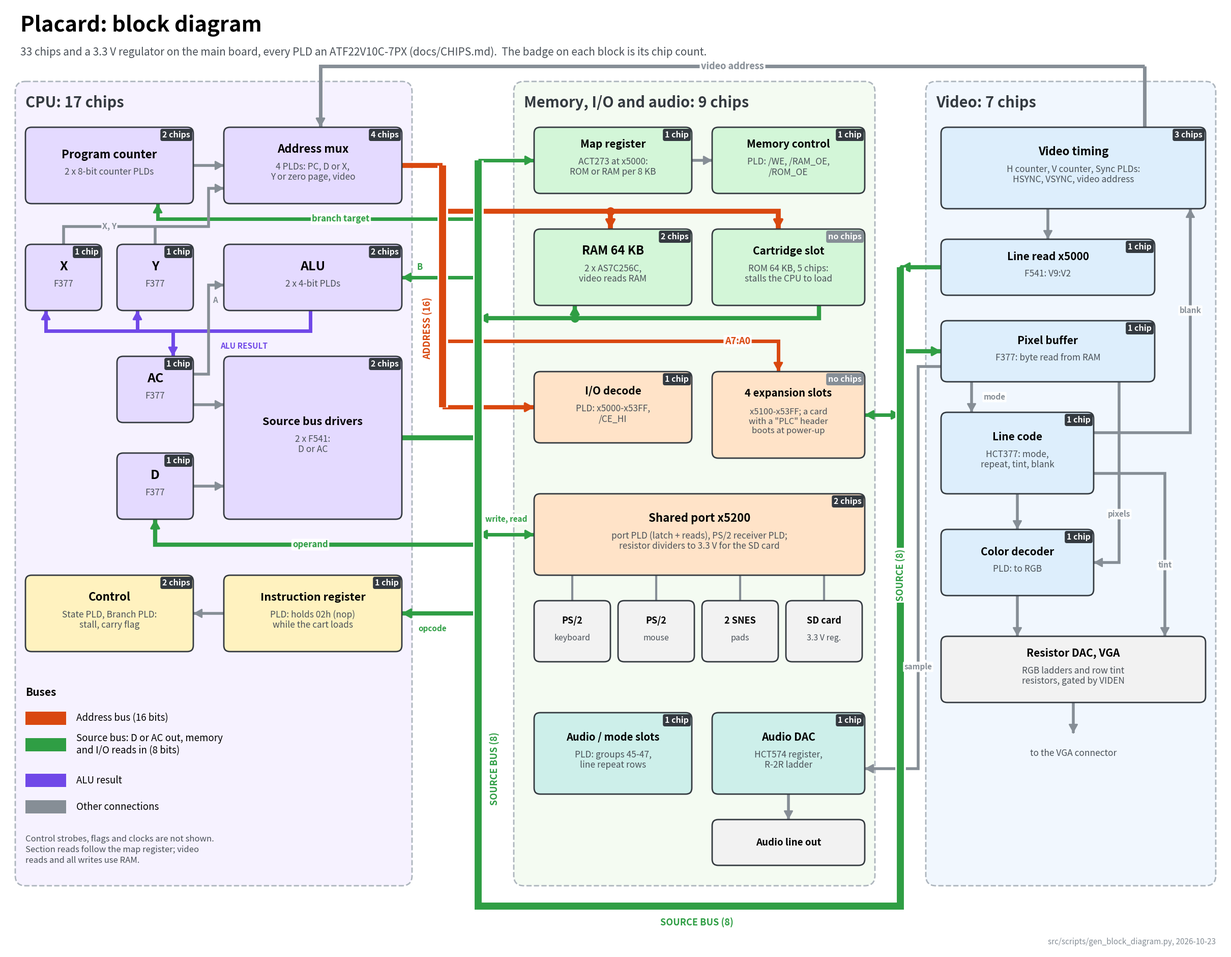

Generate this figure with matplotlib: (Note: this script raises an exception after producing the figure.)
#!/usr/bin/env python3
"""
gen_block_diagram.py - draw the Placard block diagram as a PNG, with the
number of chips in each block.

    python3 gen_block_diagram.py              writes reference/placard_block_diagram.png
    python3 gen_block_diagram.py out.png      writes out.png

Needs matplotlib (python3 -m pip install matplotlib).  The blocks and
their chip counts are typed in below from docs/CHIPS.md; update them here when
the chip list changes and rerun.  The counts must add up to the docs/CHIPS.md
total (the script checks).

The blocks are grouped in three panels: the CPU on the left, memory, I/O
and audio in the middle, video on the right.  The address and source buses
run down the gap between the CPU and the middle panel; the source bus (it
is also the memory data bus) carries on under the middle panel and up the
gap to the video panel.

Date: 2026-10-23
"""
import os
import sys

import matplotlib
matplotlib.use("Agg")
import matplotlib.pyplot as plt
import matplotlib.patheffects as pe
from matplotlib.patches import FancyBboxPatch, Rectangle

CHIPS_TOTAL = 33            # docs/CHIPS.md main board, plus the 3.3 V regulator

# fill colors by area
CPU, CTRL, MEM, IO, VID, SND, DEV = ("#E4DAFF", "#FFF2BF", "#D3F6D8", "#FFE3C8",
                                     "#DDEEFC", "#CDEFEA", "#F2F2F2")
# panel backgrounds
P_CPU, P_MID, P_VID = "#F6F2FF", "#F4FBF2", "#F1F7FE"
# bus colors
ADDR, SRC, RES, OTH = "#D9480F", "#2F9E44", "#7048E8", "#868E96"

# x of the bus trunks
XA, XS = 86, 93             # address, source, between the CPU and the middle
XS2 = 176                   # source bus up to the video panel
YS = 177                    # source bus under the middle panel

fig = plt.figure(figsize=(24, 18.6), dpi=100)
ax = fig.add_axes([0, 0, 1, 1])
ax.set_xlim(0, 240)
ax.set_ylim(186, 0)
ax.axis("off")

counted = []
group_chips = {}


def panel(x, y, w, h, title, fc, key):
    ax.add_patch(FancyBboxPatch((x, y), w, h, boxstyle="round,pad=0,rounding_size=2",
                                fc=fc, ec="#ADB5BD", lw=2, ls="--", zorder=0))
    group_chips[key] = []
    return ax.text(x + 2, y + 4.2, title, fontsize=21, weight="bold", va="center",
                   color="#343A40", zorder=1)


def box(x, y, w, h, title, chips, parts, fc, group, fs=16, pfs=12.5):
    """a block: title, the parts in it, and a badge with its chip count"""
    ax.add_patch(FancyBboxPatch((x, y), w, h, boxstyle="round,pad=0,rounding_size=1.2",
                                fc=fc, ec="#343A40", lw=2, zorder=3))
    nl = parts.count("\n") + 1 if parts else 0
    ty = y + h / 2 - (1.0 + 1.1 * nl if parts else 0)
    ax.text(x + w / 2, ty, title, ha="center", va="center", fontsize=fs, weight="bold", zorder=4)
    if parts:
        ax.text(x + w / 2, ty + 2.3 + 1.1 * nl, parts, ha="center", va="center", fontsize=pfs,
                color="#495057", zorder=4, linespacing=1.15)
    if chips is not None:
        counted.append(chips)
        group_chips[group].append(chips)
        label = "%d chip%s" % (chips, "" if chips == 1 else "s") if chips else "no chips"
        ax.text(x + w - 0.6, y + 0.7, label, ha="right", va="top", fontsize=11.5, weight="bold",
                color="white", zorder=5,
                bbox=dict(boxstyle="round,pad=0.25", fc="#343A40" if chips else "#868E96", ec="none"))
    return (x, y, w, h)


def wire(pts, color, lw=5, arrow=True, label=None, lpos=None, fs=13, both=False, z=2):
    xs, ys = zip(*pts)
    ax.plot(xs, ys, color=color, lw=lw, solid_capstyle="butt", solid_joinstyle="miter", zorder=z)

    def head(p0, p1):
        (x0, y0), (x1, y1) = p0, p1
        ax.annotate("", xy=(x1, y1), xytext=(x1 - (x1 - x0) * 0.01, y1 - (y1 - y0) * 0.01),
                    arrowprops=dict(arrowstyle="-|>,head_width=0.55,head_length=1.0", color=color,
                                    lw=lw * 0.5, shrinkA=0, shrinkB=0), zorder=z + 0.1)
    if arrow:
        head(pts[-2], pts[-1])
    if both:
        head(pts[1], pts[0])
    if label:
        lx, ly = lpos if lpos else ((xs[0] + xs[-1]) / 2, (ys[0] + ys[-1]) / 2)
        ax.text(lx, ly, label, ha="center", va="center", fontsize=fs, weight="bold",
                color=color, zorder=6,
                bbox=dict(boxstyle="round,pad=0.15", fc="white", ec="none", alpha=0.92))


def trunk(pts, color, lw=10):
    """a bus trunk, drawn over the stubs it crosses with a white edge"""
    xs, ys = zip(*pts)
    ax.plot(xs, ys, color=color, lw=lw, solid_capstyle="butt", solid_joinstyle="miter", zorder=2.5,
            path_effects=[pe.Stroke(linewidth=lw + 5, foreground="white"), pe.Normal()])


def dot(x, y, color):
    ax.plot([x], [y], "o", ms=11, color=color, zorder=2.6)


# ---------------------------------------------------------------- title
ax.text(3, 4, "Placard: block diagram", fontsize=30, weight="bold", va="center")
ax.text(3, 9.3, "%d chips and a 3.3 V regulator on the main board, every PLD an ATF22V10C-7PX "
        "(docs/CHIPS.md).  The badge on each block is its chip count." % CHIPS_TOTAL,
        fontsize=15, color="#495057", va="center")

# ---------------------------------------------------------------- panels
h_cpu = panel(2, 15, 78, 158, "CPU", P_CPU, "cpu")
h_mid = panel(100, 15, 71, 158, "Memory, I/O and audio", P_MID, "mid")
h_vid = panel(181, 15, 57, 158, "Video", P_VID, "vid")

# ---------------------------------------------------------------- CPU
pc = box(4, 24, 33, 15, "Program counter", 2, "2 x 8-bit counter PLDs", CPU, "cpu")
am = box(43, 24, 35, 15, "Address mux", 4, "4 PLDs: PC, D or X,\nY or zero page, video", CPU, "cpu")
xr = box(4, 47, 15, 13, "X", 1, "F377", CPU, "cpu", fs=18)
yr = box(22, 47, 15, 13, "Y", 1, "F377", CPU, "cpu", fs=18)
alu = box(43, 47, 35, 13, "ALU", 2, "2 x 4-bit PLDs", CPU, "cpu", fs=18)
acc = box(22, 69, 15, 13, "AC", 1, "F377", CPU, "cpu", fs=18)
dr = box(22, 88, 15, 13, "D", 1, "F377", CPU, "cpu", fs=18)
sd = box(43, 69, 35, 32, "Source bus drivers", 2, "2 x F541:\nD or AC", CPU, "cpu", fs=15.5)
ct = box(4, 112, 33, 15, "Control", 2, "State PLD, Branch PLD:\nstall, carry flag", CTRL, "cpu")
ir = box(43, 112, 35, 15, "Instruction register", 1, "PLD: holds 02h (nop)\nwhile the cart loads",
         CTRL, "cpu", fs=15.5)

# ---------------------------------------------------------------- memory, I/O, audio
mapr = box(104, 24, 31, 13, "Map register", 1, "ACT273 at x5000:\nROM or RAM per 8 KB", MEM, "mid",
           fs=15)
mc = box(139, 24, 30, 13, "Memory control", 1, "PLD: /WE, /RAM_OE,\n/ROM_OE", MEM, "mid", fs=15)
ram = box(104, 44, 31, 15, "RAM 64 KB", 2, "2 x AS7C256C,\nvideo reads RAM", MEM, "mid", fs=17)
rom = box(139, 44, 30, 15, "Cartridge slot", 0, "ROM 64 KB, 5 chips:\nstalls the CPU to load",
          MEM, "mid", fs=15)
iod = box(104, 72, 31, 14, "I/O decode", 1, "PLD: x5000-x53FF,\n/CE_HI", IO, "mid", fs=15)
exp = box(139, 72, 30, 17, "4 expansion slots", 0, "x5100-x53FF; a card\nwith a \"PLC\" header\n"
          "boots at power-up", IO, "mid", fs=14.5, pfs=12)
port = box(104, 96, 65, 16, "Shared port x5200", 2,
           "port PLD (latch + reads), PS/2 receiver PLD;\nresistor dividers to 3.3 V for the SD card",
           IO, "mid", fs=16)
devs = []
for i, (t, p) in enumerate((("PS/2", "keyboard"), ("PS/2", "mouse"),
                            ("2 SNES", "pads"), ("SD card", "3.3 V reg."))):
    devs.append(box(104 + i * 16.5, 117, 15, 12, t, None, p, DEV, "mid", fs=13, pfs=11.5))
aus = box(104, 139, 31, 16, "Audio / mode slots", 1, "PLD: groups 45-47,\nline repeat rows",
          SND, "mid", fs=14.5)
dac = box(139, 139, 30, 16, "Audio DAC", 1, "HCT574 register,\nR-2R ladder", SND, "mid", fs=15)
hp = box(139, 160, 30, 9, "Audio line out", None, "", DEV, "mid", fs=13.5)

# ---------------------------------------------------------------- video
vt = box(184, 24, 52, 16, "Video timing", 3, "H counter, V counter, Sync PLDs:\nHSYNC, VSYNC, "
         "video address", VID, "vid")
lr = box(184, 46, 42, 11, "Line read x5000", 1, "F541: V9:V2", VID, "vid", fs=15)
pb = box(184, 62, 42, 12, "Pixel buffer", 1, "F377: byte read from RAM", VID, "vid", fs=15)
lc = box(184, 80, 30, 16, "Line code", 1, "HCT377: mode,\nrepeat, tint, blank", VID, "vid", fs=15)
cd = box(184, 103, 30, 13, "Color decoder", 1, "PLD: to RGB", VID, "vid", fs=15)
vga = box(184, 124, 52, 13, "Resistor DAC, VGA", None, "RGB ladders and row tint\nresistors, "
          "gated by VIDEN", DEV, "vid", fs=15)

total = sum(counted)
assert total == CHIPS_TOTAL, "blocks add up to %d chips, docs/CHIPS.md says %d" % (total, CHIPS_TOTAL)
for h, key in ((h_cpu, "cpu"), (h_mid, "mid"), (h_vid, "vid")):
    h.set_text("%s: %d chips" % (h.get_text(), sum(group_chips[key])))

# ---------------------------------------------------------------- bus trunks
trunk([(XA, 31.5), (XA, 79)], ADDR)
trunk([(XS, 30.5), (XS, YS), (XS2, YS), (XS2, 51.5)], SRC)
ax.text(XA - 3, 63.5, "ADDRESS (16)", rotation=90, ha="center", va="center", fontsize=13,
        weight="bold", color=ADDR)
ax.text(XS + 3.2, 150, "SOURCE BUS (8)", rotation=90, ha="center", va="center", fontsize=13,
        weight="bold", color=SRC)
ax.text(136, YS + 3.2, "SOURCE BUS (8)", ha="center", va="center", fontsize=13, weight="bold",
        color=SRC)
ax.text(XS2, 112, "SOURCE (8)", rotation=90, ha="center", va="center", fontsize=13,
        weight="bold", color=SRC, bbox=dict(boxstyle="round,pad=0.15", fc="white", ec="none"))

# ---------------------------------------------------------------- address bus
wire([(78, 31.5), (XA, 31.5)], ADDR, lw=7, arrow=False)
wire([(XA, 40.5), (152, 40.5), (152, 44)], ADDR, lw=7)
wire([(119, 40.5), (119, 44)], ADDR, lw=7)
dot(119, 40.5, ADDR)
wire([(XA, 79), (104, 79)], ADDR, lw=6)
wire([(XA, 66), (152, 66), (152, 72)], ADDR, lw=5, label="A7:A0", lpos=(144, 66))

# ---------------------------------------------------------------- source bus: reads and writes
wire([(78, 85), (XS, 85)], SRC, lw=7, arrow=False)                      # drivers
wire([(XS, 53.5), (78, 53.5)], SRC, lw=5, label="B", lpos=(81.5, 51.5), fs=12)
wire([(XS, 42), (30, 42), (30, 39)], SRC, lw=5, label="branch target", lpos=(66, 42), fs=12)
wire([(XS, 30.5), (104, 30.5)], SRC, lw=5)                              # map register
wire([(XS, 61.5), (112, 61.5), (112, 59)], SRC, lw=6, both=True)        # RAM
wire([(160, 59), (160, 61.5), (112, 61.5)], SRC, lw=6, arrow=False)     # cartridge
dot(112, 61.5, SRC)
wire([(XS, 104), (104, 104)], SRC, lw=5, both=True, label="write, read", lpos=(98.5, 101), fs=11)
wire([(XS, 106), (29.5, 106), (29.5, 101)], SRC, lw=6, label="operand", lpos=(60, 106), fs=12)
wire([(XS, 119.5), (78, 119.5)], SRC, lw=6, label="opcode", lpos=(84, 122.5), fs=11)
wire([(XS2, 80.5), (169, 80.5)], SRC, lw=5, both=True)                 # expansion slots
wire([(XS2, 68), (184, 68)], SRC, lw=6)                                 # pixel buffer
wire([(184, 51.5), (XS2, 51.5)], SRC, lw=6)                             # line read

# ---------------------------------------------------------------- ALU result
wire([(60, 60), (60, 64), (8, 64), (8, 60)], RES, lw=5)
wire([(26, 64), (26, 60)], RES, lw=5)
wire([(33, 64), (33, 69)], RES, lw=5)
ax.text(47, 66.2, "ALU RESULT", ha="center", va="top", fontsize=11, weight="bold", color=RES)

# ---------------------------------------------------------------- other CPU connections
wire([(37, 31.5), (43, 31.5)], OTH, lw=4)                               # PC -> mux
wire([(11.5, 47), (11.5, 43.5), (40, 43.5), (40, 36), (43, 36)], OTH, lw=4)  # X -> mux
wire([(29.5, 47), (29.5, 43.5)], OTH, lw=4, arrow=False)                # Y -> mux
ax.text(20.5, 43.5, "X, Y", ha="center", va="center", fontsize=11.5, weight="bold", color=OTH,
        bbox=dict(boxstyle="round,pad=0.1", fc=P_CPU, ec="none"))
wire([(37, 72.5), (40, 72.5), (40, 55), (43, 55)], OTH, lw=4)           # AC -> ALU A
ax.text(41.3, 58, "A", ha="center", va="center", fontsize=11, weight="bold", color=OTH)
wire([(37, 78.5), (43, 78.5)], OTH, lw=4)                               # AC -> drivers
wire([(37, 94.5), (43, 94.5)], OTH, lw=4)                               # D -> drivers
wire([(43, 119.5), (37, 119.5)], OTH, lw=4)                             # IR -> control

# ---------------------------------------------------------------- other middle connections
wire([(135, 30.5), (139, 30.5)], OTH, lw=4)                             # map -> memory control
for d in devs:
    cx = d[0] + d[2] / 2
    wire([(cx, 112), (cx, 117)], OTH, lw=3, arrow=False)
wire([(154, 155), (154, 160)], OTH, lw=4)                               # DAC -> audio line out

# ---------------------------------------------------------------- video connections
wire([(224, 12), (62, 12), (62, 24)], OTH, lw=5, label="video address", lpos=(143, 12))
wire([(224, 24), (224, 12)], OTH, lw=5, arrow=False)
wire([(205, 40), (205, 46)], OTH, lw=4)                                 # V9:V2 -> line read
wire([(190, 74), (190, 80)], OTH, lw=4, label="mode", lpos=(194.5, 77), fs=11)
wire([(219, 74), (219, 109.5), (214, 109.5)], OTH, lw=4, label="pixels", lpos=(219, 100), fs=11)
wire([(199, 96), (199, 103)], OTH, lw=4)
wire([(199, 116), (199, 124)], OTH, lw=4)
wire([(214, 92), (228, 92), (228, 124)], OTH, lw=4, label="tint", lpos=(228, 110), fs=11)
wire([(214, 84), (233, 84), (233, 40)], OTH, lw=4, label="blank", lpos=(233, 60), fs=11)
wire([(184, 71), (179.5, 71), (179.5, 150), (169, 150)], OTH, lw=4, label="sample",
     lpos=(179.5, 130), fs=11)
ax.text(210, 147, "to the VGA connector", ha="center", va="center", fontsize=12.5, color="#495057")
wire([(210, 137), (210, 143)], OTH, lw=4)

# ---------------------------------------------------------------- legend
ly = 140
ax.text(4, 135, "Buses", fontsize=15, weight="bold", va="center")
for name, col in (("Address bus (16 bits)", ADDR),
                  ("Source bus: D or AC out, memory\nand I/O reads in (8 bits)", SRC),
                  ("ALU result", RES), ("Other connections", OTH)):
    ax.add_patch(Rectangle((4, ly - 1.2), 8, 2.6, fc=col, ec="none"))
    ax.text(14, ly + 0.1, name, va="center", fontsize=13.5)
    ly += 5.2 if "\n" not in name else 7
ax.text(4, 163, "Control strobes, flags and clocks are not shown.\nSection reads follow the map "
        "register; video\nreads and all writes use RAM.",
        fontsize=12, color="#495057", va="top", linespacing=1.3)
ax.text(238, 184, "src/scripts/gen_block_diagram.py, 2026-10-23", ha="right", va="center",
        fontsize=11, color="#868E96")

out = sys.argv[1] if len(sys.argv) > 1 else os.path.join(
    os.path.dirname(os.path.abspath(__file__)), "..", "..", "reference", "placard_block_diagram.png")
fig.savefig(out, facecolor="white")
print("wrote %s (%d chips in the blocks)" % (out, total))
